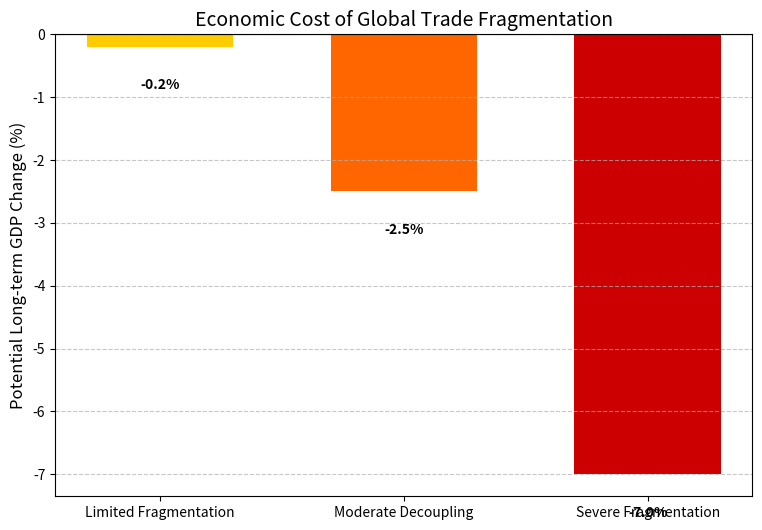

This figure's Python source:
import matplotlib.pyplot as plt

# 数据来源：模拟 IMF 关于 Geoeconomic Fragmentation 的预测数据
scenarios = ['Limited Fragmentation', 'Moderate Decoupling', 'Severe Fragmentation']
gdp_loss = [-0.2, -2.5, -7.0]  # 负值代表GDP损失百分比

plt.figure(figsize=(9, 6))
colors = ['#FFCC00', '#FF6600', '#CC0000']
bars = plt.bar(scenarios, gdp_loss, color=colors, width=0.6)

plt.axhline(0, color='black', linewidth=0.8)
plt.ylabel('Potential Long-term GDP Change (%)', fontsize=12)
plt.title('Economic Cost of Global Trade Fragmentation', fontsize=14)
plt.grid(axis='y', linestyle='--', alpha=0.7)

# 添加数值标注
for bar in bars:
    yval = bar.get_height()
    plt.text(bar.get_x() + bar.get_width()/2, yval - 0.5, f'{yval}%', 
             ha='center', va='top', fontweight='bold', color='black')

plt.show()
